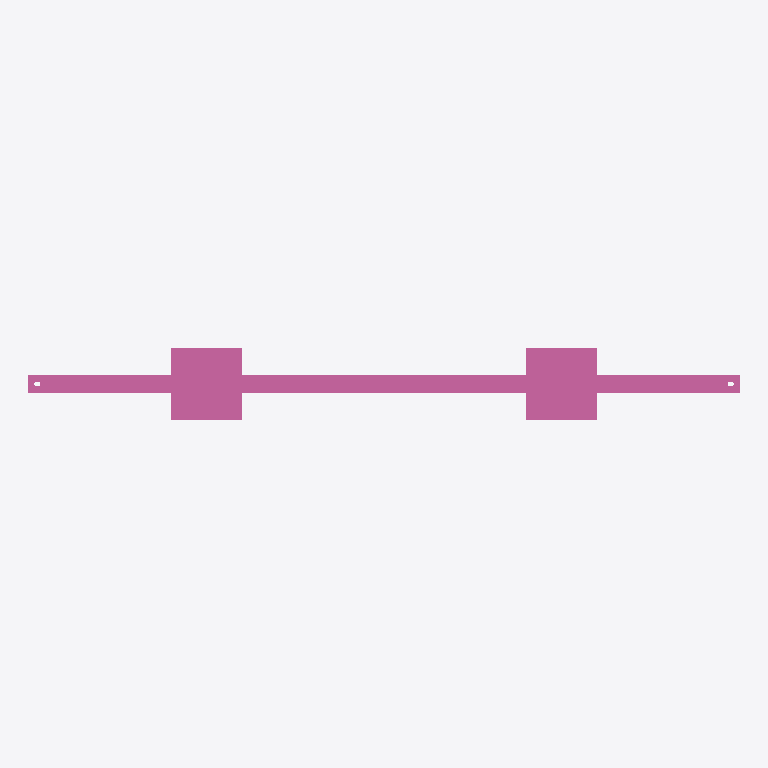
Plan cut of the same IFC building model at storey 'Ebene 0' (level 0.00 m, cut at 1.40 m), seen from above with north up, elements coloured by IFC class: 1 railing (pink). No cut surface shows.
Extent 2.0 m × 0.2 m × 1.5 m (x, y, z). Storeys (1): Ebene 0 at 0.00 m. Elements (1): 1 IfcRailing.

HEADER;
FILE_DESCRIPTION(('ViewDefinition [CoordinationView_V2.0]','ExchangeRequirement []'),'2;1');
FILE_NAME('','2024-05-07T10:22:57',(''),(''),'ODA IFC SDK 22.6','22.1.1.516 - Exporter 22.1.1.516 - Default UI','');
FILE_SCHEMA(('IFC4'));
ENDSEC;
DATA;
#93=IFCPROJECT('3JkdSrIPPFBg8WI9Yiw3Uw',#20,'',$,$,'','',(#86),#83);
#105=IFCSITE('3JkdSrIPPFBg8WI9Yiw3Uu',#20,'Default',$,$,#104,$,$,.ELEMENT.,(42,24,53,508911),(-71,-15,-29,-58837),0.0,$,$);
#95=IFCBUILDING('3JkdSrIPPFBg8WI9Yiw3Ux',#20,'',$,$,#16,$,'',.ELEMENT.,$,$,#94);
#98=IFCBUILDINGSTOREY('3JkdSrIPPFBg8WI9XJ5yzH',#20,'Ebene 0',$,'Ebene:Ebene 1',#97,$,'Ebene 0',.ELEMENT.,0.0);
#575=IFCRAILING('1i6pAm_OnA7es5OO9i1h4H',#20,'DB_Gelaender_S01_S15:DB_Gelaender_S01_S15:5940',$,'DB_Gelaender_S01_S15:DB_Gelaender_S01_S15',#574,#571,'5940',.NOTDEFINED.);
ENDSEC;
